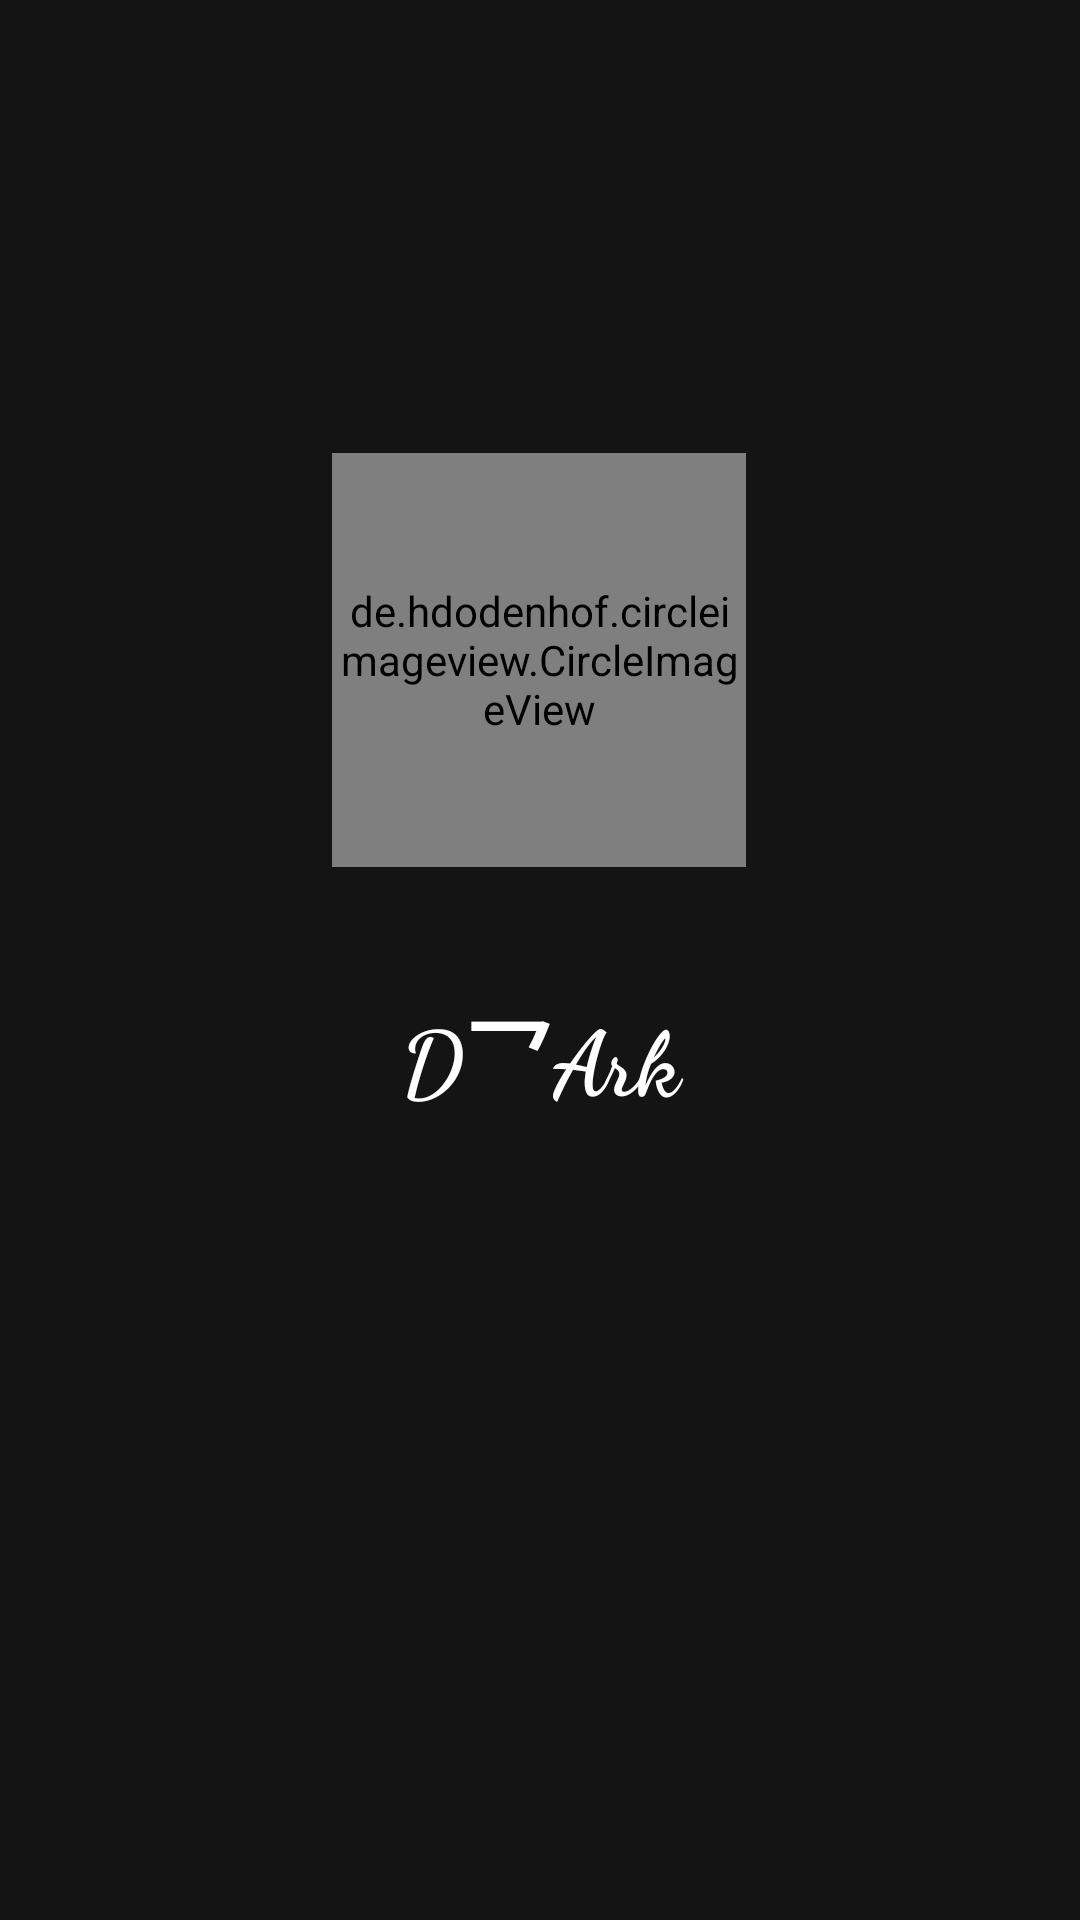

The Android layout XML behind this screen, and the referenced resources:
<!-- AndroidManifest.xml: application theme Theme.ClashKing -->
<!-- res/layout/activity_main.xml -->
<?xml version="1.0" encoding="utf-8"?>
<androidx.constraintlayout.widget.ConstraintLayout xmlns:android="http://schemas.android.com/apk/res/android"
    xmlns:app="http://schemas.android.com/apk/res-auto"
    xmlns:tools="http://schemas.android.com/tools"
    android:layout_width="match_parent"
    android:layout_height="match_parent"
    android:background="#151414"
    android:id="@+id/layout"
    tools:context=".MainActivity">

    <de.hdodenhof.circleimageview.CircleImageView
        android:id="@+id/imageView"
        android:layout_width="138dp"
        android:layout_height="138dp"
        android:layout_centerHorizontal="true"
        android:layout_centerVertical="true"
        android:src="@drawable/freelogo2__1_"
        app:civ_border_color="#FF000000"
        app:civ_border_width="2dp"
        app:layout_constraintBottom_toBottomOf="parent"
        app:layout_constraintEnd_toEndOf="parent"
        app:layout_constraintHorizontal_bias="0.498"
        app:layout_constraintStart_toStartOf="parent"
        app:layout_constraintTop_toTopOf="parent"
        app:layout_constraintVertical_bias="0.301"
        tools:ignore="UnknownIdInLayout" />
    <TextView
        android:id="@+id/textView"
        android:layout_width="match_parent"
        android:layout_height="wrap_content"
        android:layout_below="@+id/imageView"
        android:fontFamily="cursive"
        android:gravity="center"
        android:text="@string/app_name"
        android:textColor="@color/white"
        android:textSize="30sp"
        android:textStyle="bold"
        app:layout_constraintBottom_toBottomOf="parent"
        app:layout_constraintEnd_toEndOf="parent"
        app:layout_constraintHorizontal_bias="0.0"
        app:layout_constraintStart_toStartOf="parent"
        app:layout_constraintTop_toBottomOf="@+id/imageView"
        app:layout_constraintVertical_bias="0.132" />
</androidx.constraintlayout.widget.ConstraintLayout>
<!-- resources referenced by this layout -->
<resources>
  <color name="white">#FFFFFFFF</color>
  <!-- drawable freelogo2__1_: jpeg bitmap (drawable, 56828 bytes) -->
  <string name="app_name">D乛Ark</string>
  <style name="Theme.ClashKing" parent="Theme.MaterialComponents.DayNight.DarkActionBar">
          
          <item name="colorPrimary">@color/purple_500</item>
          <item name="colorPrimaryVariant">@color/purple_700</item>
          <item name="colorOnPrimary">@color/white</item>
          
          <item name="colorSecondary">@color/teal_200</item>
          <item name="colorSecondaryVariant">@color/teal_700</item>
          <item name="colorOnSecondary">@color/black</item>
          
          <item name="android:statusBarColor" tools:targetApi="l">?attr/colorPrimaryVariant</item>
          
      </style>
  <color name="purple_500">#FF6200EE</color>
  <color name="purple_700">#FF3700B3</color>
  <color name="teal_200">#FF03DAC5</color>
  <color name="teal_700">#FF018786</color>
  <color name="black">#FF000000</color>
</resources>
